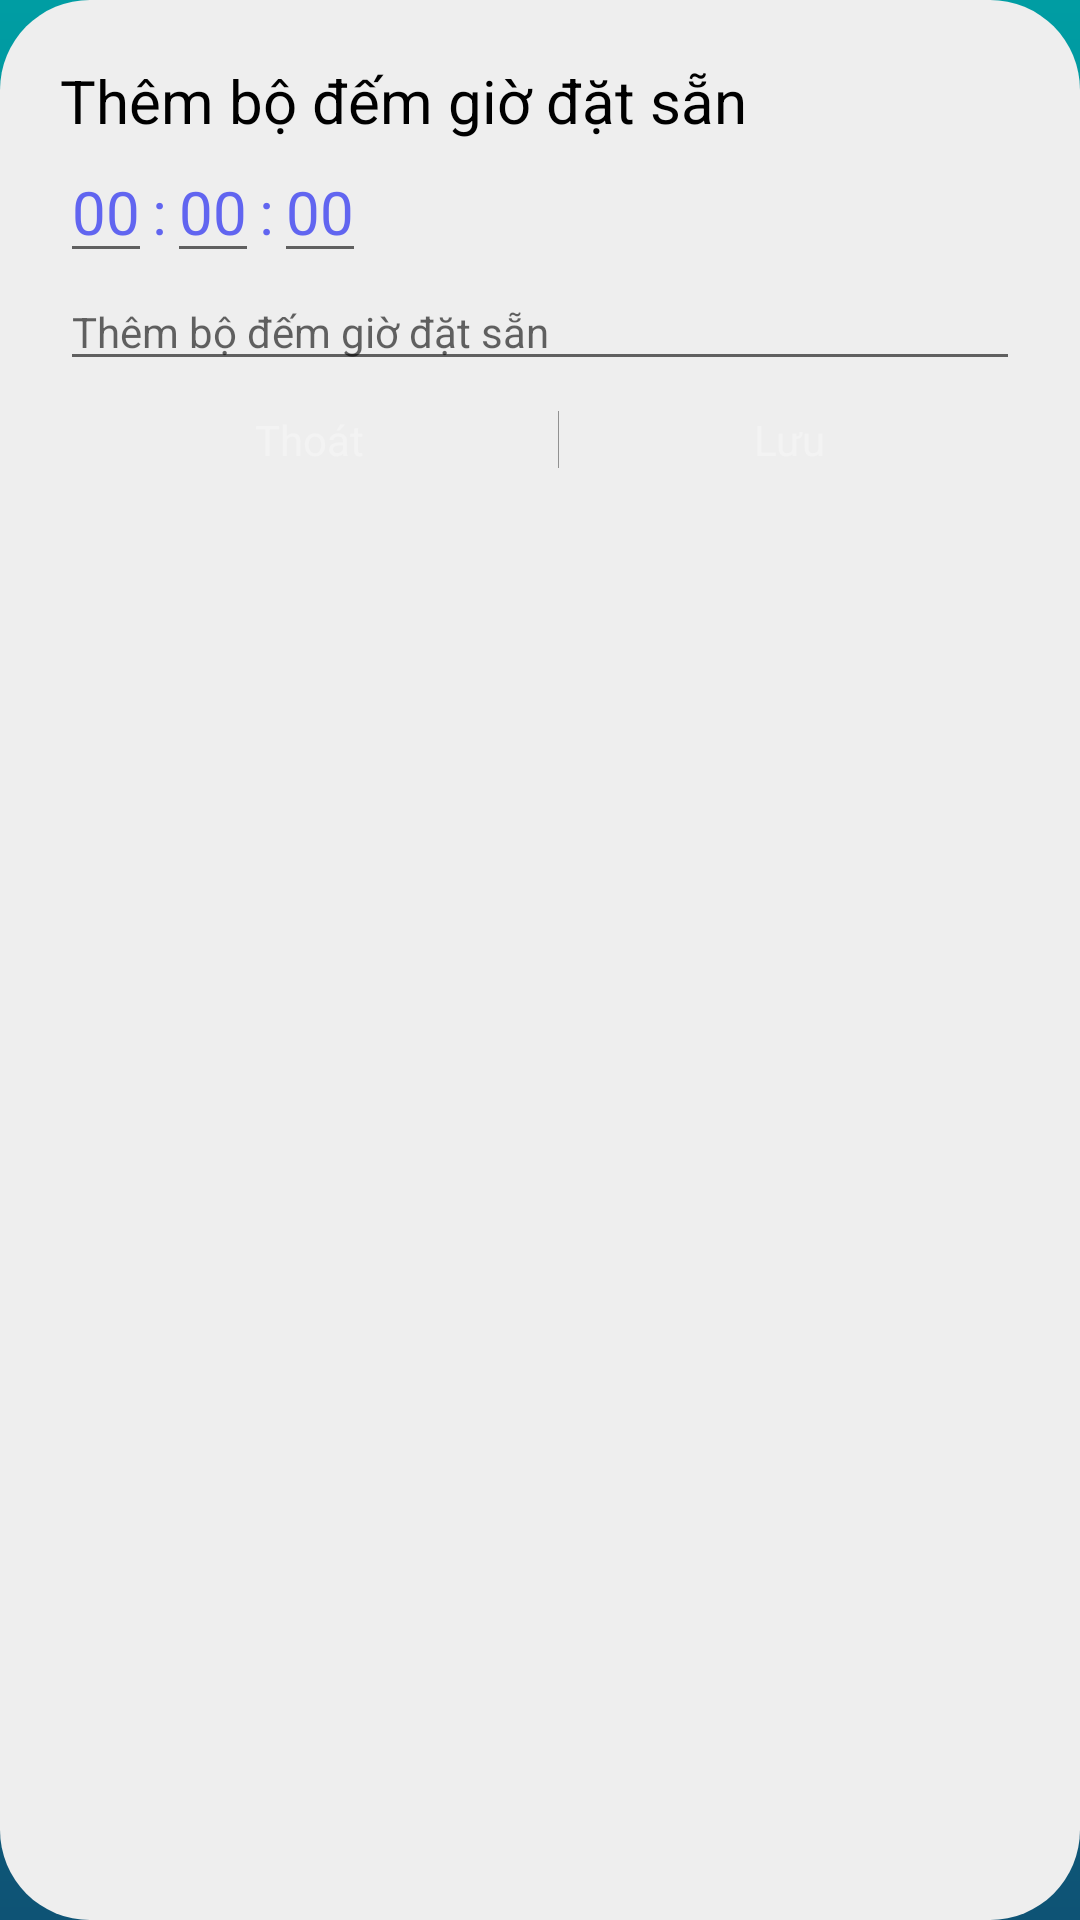

This screen was rendered from an Android layout file. Write that file and the resources it references.
<!-- AndroidManifest.xml: application theme Theme.ClockApp -->
<!-- res/layout/dialog_add_count_time.xml -->
<?xml version="1.0" encoding="utf-8"?>
<LinearLayout
    android:background="@drawable/bg_round_corner"
    android:padding="20dp"
    android:orientation="vertical"
    xmlns:android="http://schemas.android.com/apk/res/android"
    android:layout_width="match_parent"
    android:layout_height="wrap_content">
<TextView
    android:textColor="@color/black"
    android:layout_width="wrap_content"
    android:layout_height="wrap_content"
    android:textSize="20sp"
    android:text="@string/add_time_count"/>
    <LinearLayout
        android:orientation="horizontal"
        android:layout_width="wrap_content"
        android:layout_height="wrap_content">
        <EditText
            android:id="@+id/dialog_tv_hour"
            android:textColor="@color/blue_btn"
            android:textSize="20sp"
            android:focusable="true"
            android:maxLength="2"
            android:nextFocusDown="@+id/dialog_tv_minutes"
            android:inputType="numberSigned"
            android:layout_width="wrap_content"
            android:layout_height="wrap_content"
            android:text="00"/>
        <TextView
            android:textColor="@color/blue_btn"
            android:textSize="20sp"
            android:layout_width="wrap_content"
            android:layout_height="wrap_content"
            android:text=":"/>
        <EditText
            android:id="@+id/dialog_tv_minutes"
            android:textColor="@color/blue_btn"
            android:textSize="20sp"
            android:focusable="true"
            android:maxLength="2"
            android:nextFocusDown="@id/dialog_tv_seconds"
            android:inputType="numberSigned"
            android:layout_width="wrap_content"
            android:layout_height="wrap_content"
            android:text="00"/>
        <TextView
            android:textColor="@color/blue_btn"
            android:textSize="20sp"
            android:layout_width="wrap_content"
            android:layout_height="wrap_content"
            android:text=":"/>
        <EditText
            android:id="@+id/dialog_tv_seconds"
            android:textColor="@color/blue_btn"
            android:textSize="20sp"
            android:focusable="true"
            android:maxLength="2"
            android:inputType="numberSigned"
            android:layout_width="wrap_content"
            android:layout_height="wrap_content"
            android:text="00"/>
    </LinearLayout>
    <EditText
        android:id="@+id/dialog_name_time"
        android:hint="@string/add_time_count"
        android:textSize="14sp"
        android:layout_width="match_parent"
        android:layout_height="wrap_content"/>
    <LinearLayout
        android:layout_marginTop="10dp"
        android:layout_gravity="center"
        android:orientation="horizontal"
        android:layout_width="match_parent"
        android:layout_height="wrap_content">
        <TextView
            android:id="@+id/tv_exit"
            android:layout_width="wrap_content"
            android:layout_height="wrap_content"
            android:layout_weight="1"
            android:textAlignment="center"
            android:text="@string/txt_escape"/>
        <View
            android:layout_width="1px"
            android:layout_height="match_parent"
            android:background="@color/grey"/>
        <TextView
            android:id="@+id/tv_save"
            android:layout_weight="1"
            android:textAlignment="center"
            android:layout_width="wrap_content"
            android:layout_height="wrap_content"
            android:text="@string/txt_save"/>
    </LinearLayout>

</LinearLayout>
<!-- resources referenced by this layout -->
<resources>
  <color name="black">#FF000000</color>
  <color name="blue_btn">#6165f0</color>
  <color name="grey">#919191</color>
  <!-- drawable bg_round_corner (drawable) -->
  <shape android:shape="rectangle"
      xmlns:android="http://schemas.android.com/apk/res/android">
      <corners android:radius="30dp"/>
      <solid android:color="@color/background_light"/>
  </shape>
  <string name="add_time_count">Thêm bộ đếm giờ đặt sẵn</string>
  <string name="txt_escape">Thoát</string>
  <string name="txt_save">Lưu</string>
  <style name="Theme.ClockApp" parent="Theme.MaterialComponents.DayNight.NoActionBar">
          
          <item name="android:windowBackground">@drawable/bg_theme</item>
          <item name="android:textColor">@color/white</item>
          <item name="colorPrimary">@color/purple_500</item>
          <item name="colorPrimaryVariant">@color/purple_700</item>
          <item name="colorOnPrimary">@color/white</item>
          
          <item name="colorSecondary">@color/teal_200</item>
          <item name="colorSecondaryVariant">@color/teal_700</item>
          <item name="colorOnSecondary">@color/black</item>
          
          <item name="android:statusBarColor" tools:targetApi="l">?attr/colorPrimaryVariant</item>
          
          <item name="windowActionModeOverlay">true</item>
      </style>
  <color name="background_light">#EEEEEE</color>
  <!-- drawable bg_theme (drawable) -->
  <?xml version="1.0" encoding="utf-8"?>
  <shape android:shape="rectangle"
      xmlns:android="http://schemas.android.com/apk/res/android">
      <gradient
          android:angle="270"
          android:startColor="@color/start_color"
          android:endColor="@color/end_color"/>
  </shape>
  <color name="white">#F3F3F3</color>
  <color name="purple_500">#FF6200EE</color>
  <color name="purple_700">#FF3700B3</color>
  <color name="teal_200">#FF03DAC5</color>
  <color name="teal_700">#FF018786</color>
  <color name="start_color">#009da3</color>
  <color name="end_color">#0e5375</color>
</resources>
